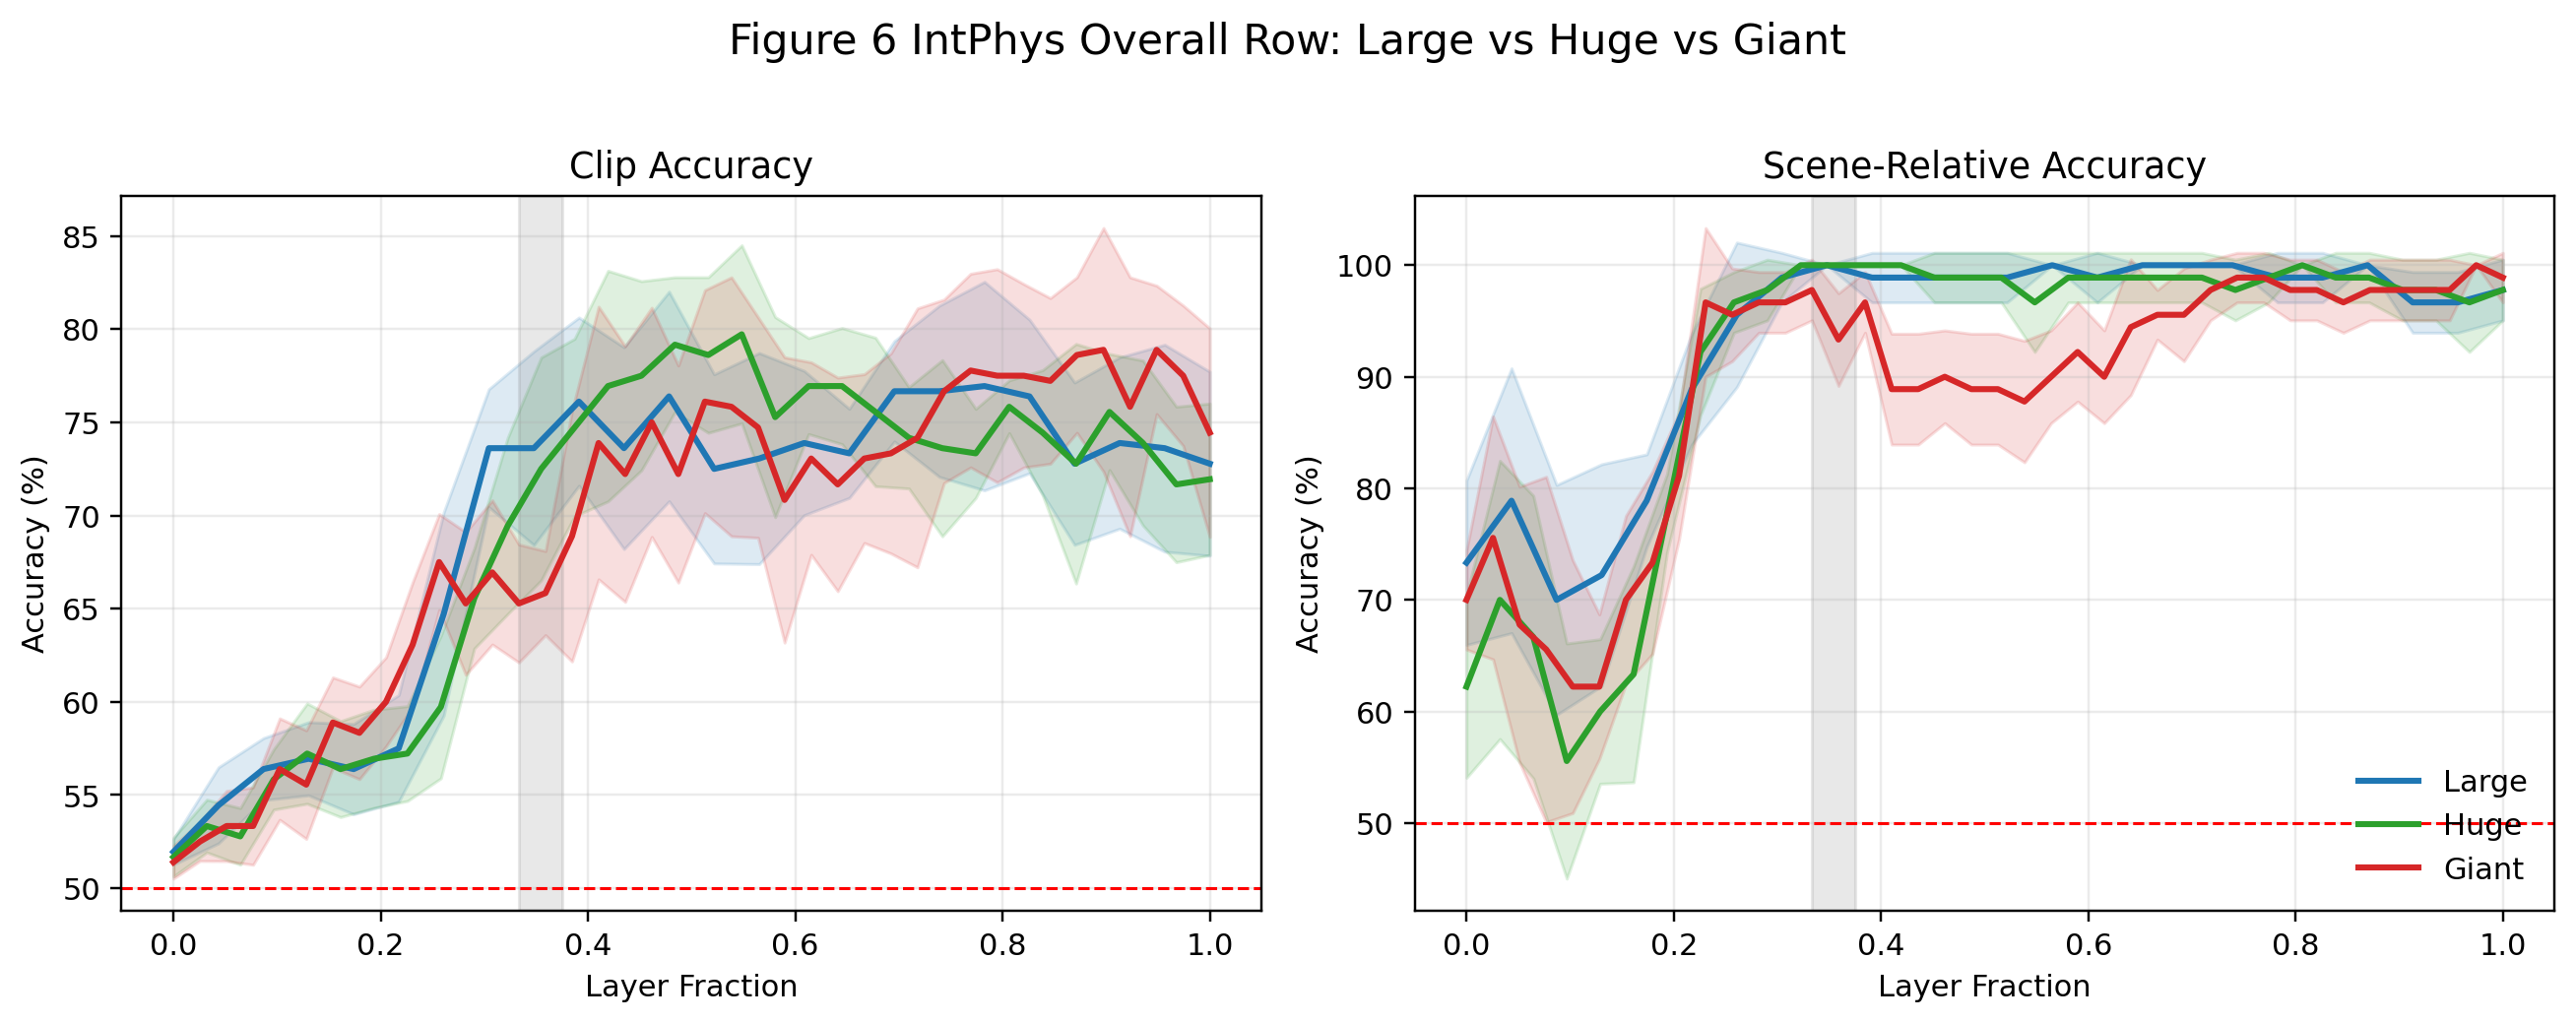

Source data for this figure (header and first rows):
layer, accuracy_mean, accuracy_std, auc_mean, auc_std, relative_accuracy_mean, relative_accuracy_std, best_lr_mode, best_wd_mode, model
0, 0.5194, 0.006804, 0.5017, 0.002036, 0.7333, 0.0737, 0.001, 0.01, Large
1, 0.5444, 0.02041, 0.537, 0.02647, 0.7889, 0.1186, 0.003, 0.8, Large
2, 0.5639, 0.01667, 0.5522, 0.03372, 0.7, 0.103, 0.0001, 0.01, Large
3, 0.5694, 0.01964, 0.5682, 0.03857, 0.7222, 0.09938, 0.0001, 0.1, Large
4, 0.5639, 0.02422, 0.5644, 0.05073, 0.7889, 0.04157, 0.0001, 0.1, Large
5, 0.575, 0.0286, 0.5741, 0.02995, 0.8889, 0.04969, 0.005, 0.1, Large
6, 0.6472, 0.05457, 0.6506, 0.06552, 0.9556, 0.06479, 0.003, 0.01, Large
7, 0.7361, 0.03167, 0.731, 0.04913, 0.9889, 0.02222, 0.001, 0.01, Large
8, 0.7361, 0.05197, 0.758, 0.05588, 1.0, 0.0, 0.001, 0.01, Large
9, 0.7611, 0.04513, 0.7647, 0.05754, 0.9889, 0.02222, 0.003, 0.1, Large
10, 0.7361, 0.05415, 0.7702, 0.06067, 0.9889, 0.02222, 0.005, 0.1, Large
11, 0.7639, 0.05625, 0.7812, 0.06989, 0.9889, 0.02222, 0.003, 0.01, Large
12, 0.725, 0.05077, 0.7634, 0.06227, 0.9889, 0.02222, 0.003, 0.01, Large
13, 0.7306, 0.05666, 0.7387, 0.07184, 1.0, 0.0, 0.001, 0.8, Large
14, 0.7389, 0.03869, 0.7522, 0.04889, 0.9889, 0.02222, 0.005, 0.1, Large
15, 0.7333, 0.0239, 0.7565, 0.03909, 1.0, 0.0, 0.0003, 0.4, Large
16, 0.7667, 0.02693, 0.7883, 0.0415, 1.0, 0.0, 0.003, 0.1, Large
17, 0.7667, 0.04598, 0.8029, 0.05244, 1.0, 0.0, 0.001, 0.01, Large
18, 0.7694, 0.05597, 0.8005, 0.06548, 0.9889, 0.02222, 0.001, 0.01, Large
19, 0.7639, 0.0412, 0.7855, 0.05778, 0.9889, 0.02222, 0.003, 0.1, Large
20, 0.7278, 0.04357, 0.7603, 0.03985, 1.0, 0.0, 0.003, 0.1, Large
21, 0.7389, 0.04598, 0.7657, 0.05449, 0.9667, 0.02722, 0.0003, 0.8, Large
22, 0.7361, 0.05556, 0.7767, 0.0622, 0.9667, 0.02722, 0.001, 0.01, Large
23, 0.7278, 0.04938, 0.7515, 0.05436, 0.9778, 0.02722, 0.001, 0.4, Large
0, 0.5167, 0.01039, 0.5008, 0.000976, 0.6222, 0.08165, 0.001, 0.01, Huge
1, 0.5333, 0.01416, 0.5028, 0.005015, 0.7, 0.1247, 0.003, 0.4, Huge
2, 0.5278, 0.01521, 0.5076, 0.00501, 0.6667, 0.1267, 0.003, 0.4, Huge
3, 0.5583, 0.0162, 0.5437, 0.02985, 0.5556, 0.1054, 0.003, 0.4, Huge
4, 0.5722, 0.02693, 0.5656, 0.03268, 0.6, 0.06479, 0.0001, 0.4, Huge
5, 0.5639, 0.02576, 0.5648, 0.02833, 0.6333, 0.09686, 0.0003, 0.8, Huge
6, 0.5694, 0.02635, 0.5614, 0.02649, 0.7778, 0.03514, 0.001, 0.01, Huge
7, 0.5722, 0.02546, 0.5731, 0.03314, 0.9222, 0.05666, 0.003, 0.01, Huge
8, 0.5972, 0.03829, 0.5952, 0.04565, 0.9667, 0.02722, 0.0001, 0.01, Huge
9, 0.6556, 0.02693, 0.6591, 0.03015, 0.9778, 0.02722, 0.003, 0.01, Huge
10, 0.6944, 0.0473, 0.7252, 0.05572, 1.0, 0.0, 0.0003, 0.01, Huge
11, 0.725, 0.05984, 0.7711, 0.04821, 1.0, 0.0, 0.005, 0.01, Huge
12, 0.7472, 0.04763, 0.7807, 0.06563, 1.0, 0.0, 0.003, 0.8, Huge
13, 0.7694, 0.06186, 0.8191, 0.0634, 1.0, 0.0, 0.003, 0.01, Huge
14, 0.775, 0.05077, 0.8332, 0.05865, 0.9889, 0.02222, 0.001, 0.1, Huge
15, 0.7917, 0.03622, 0.8349, 0.04768, 0.9889, 0.02222, 0.001, 0.01, Huge
16, 0.7861, 0.04176, 0.8469, 0.06238, 0.9889, 0.02222, 0.003, 0.01, Huge
17, 0.7972, 0.04779, 0.8224, 0.05991, 0.9667, 0.04444, 0.001, 0.01, Huge
18, 0.7528, 0.05372, 0.7935, 0.07151, 0.9889, 0.02222, 0.003, 0.01, Huge
19, 0.7694, 0.02576, 0.806, 0.03238, 0.9889, 0.02222, 0.003, 0.01, Huge
20, 0.7694, 0.03118, 0.8134, 0.03531, 0.9889, 0.02222, 0.003, 0.01, Huge
21, 0.7556, 0.03987, 0.7927, 0.05375, 0.9889, 0.02222, 0.001, 0.4, Huge
22, 0.7417, 0.02722, 0.7594, 0.03423, 0.9889, 0.02222, 0.001, 0.8, Huge
23, 0.7361, 0.0473, 0.7519, 0.05429, 0.9778, 0.02722, 0.0001, 0.01, Huge
24, 0.7333, 0.0239, 0.7579, 0.03684, 0.9889, 0.02222, 0.0003, 0.4, Huge
25, 0.7583, 0.01416, 0.7636, 0.02445, 1.0, 0.0, 0.003, 0.01, Huge
26, 0.7444, 0.03356, 0.7671, 0.03407, 0.9889, 0.02222, 0.005, 0.01, Huge
27, 0.7278, 0.06431, 0.7614, 0.05383, 0.9889, 0.02222, 0.001, 0.01, Huge
28, 0.7556, 0.03118, 0.7923, 0.04652, 0.9778, 0.02722, 0.003, 0.01, Huge
29, 0.7389, 0.04427, 0.7684, 0.05251, 0.9778, 0.02722, 0.001, 0.01, Huge
30, 0.7167, 0.04176, 0.7401, 0.06352, 0.9667, 0.04444, 0.003, 0.01, Huge
31, 0.7194, 0.04064, 0.7523, 0.05242, 0.9778, 0.02722, 0.005, 0.01, Huge
0, 0.5139, 0.008784, 0.5003, 0.0006173, 0.7, 0.04444, 0.003, 0.01, Giant
1, 0.525, 0.01039, 0.5045, 0.003324, 0.7556, 0.1089, 0.005, 0.8, Giant
2, 0.5333, 0.01884, 0.5048, 0.005782, 0.6778, 0.1237, 0.003, 0.1, Giant
3, 0.5333, 0.02079, 0.5133, 0.01665, 0.6556, 0.1548, 0.005, 0.4, Giant
... 36 more rows
